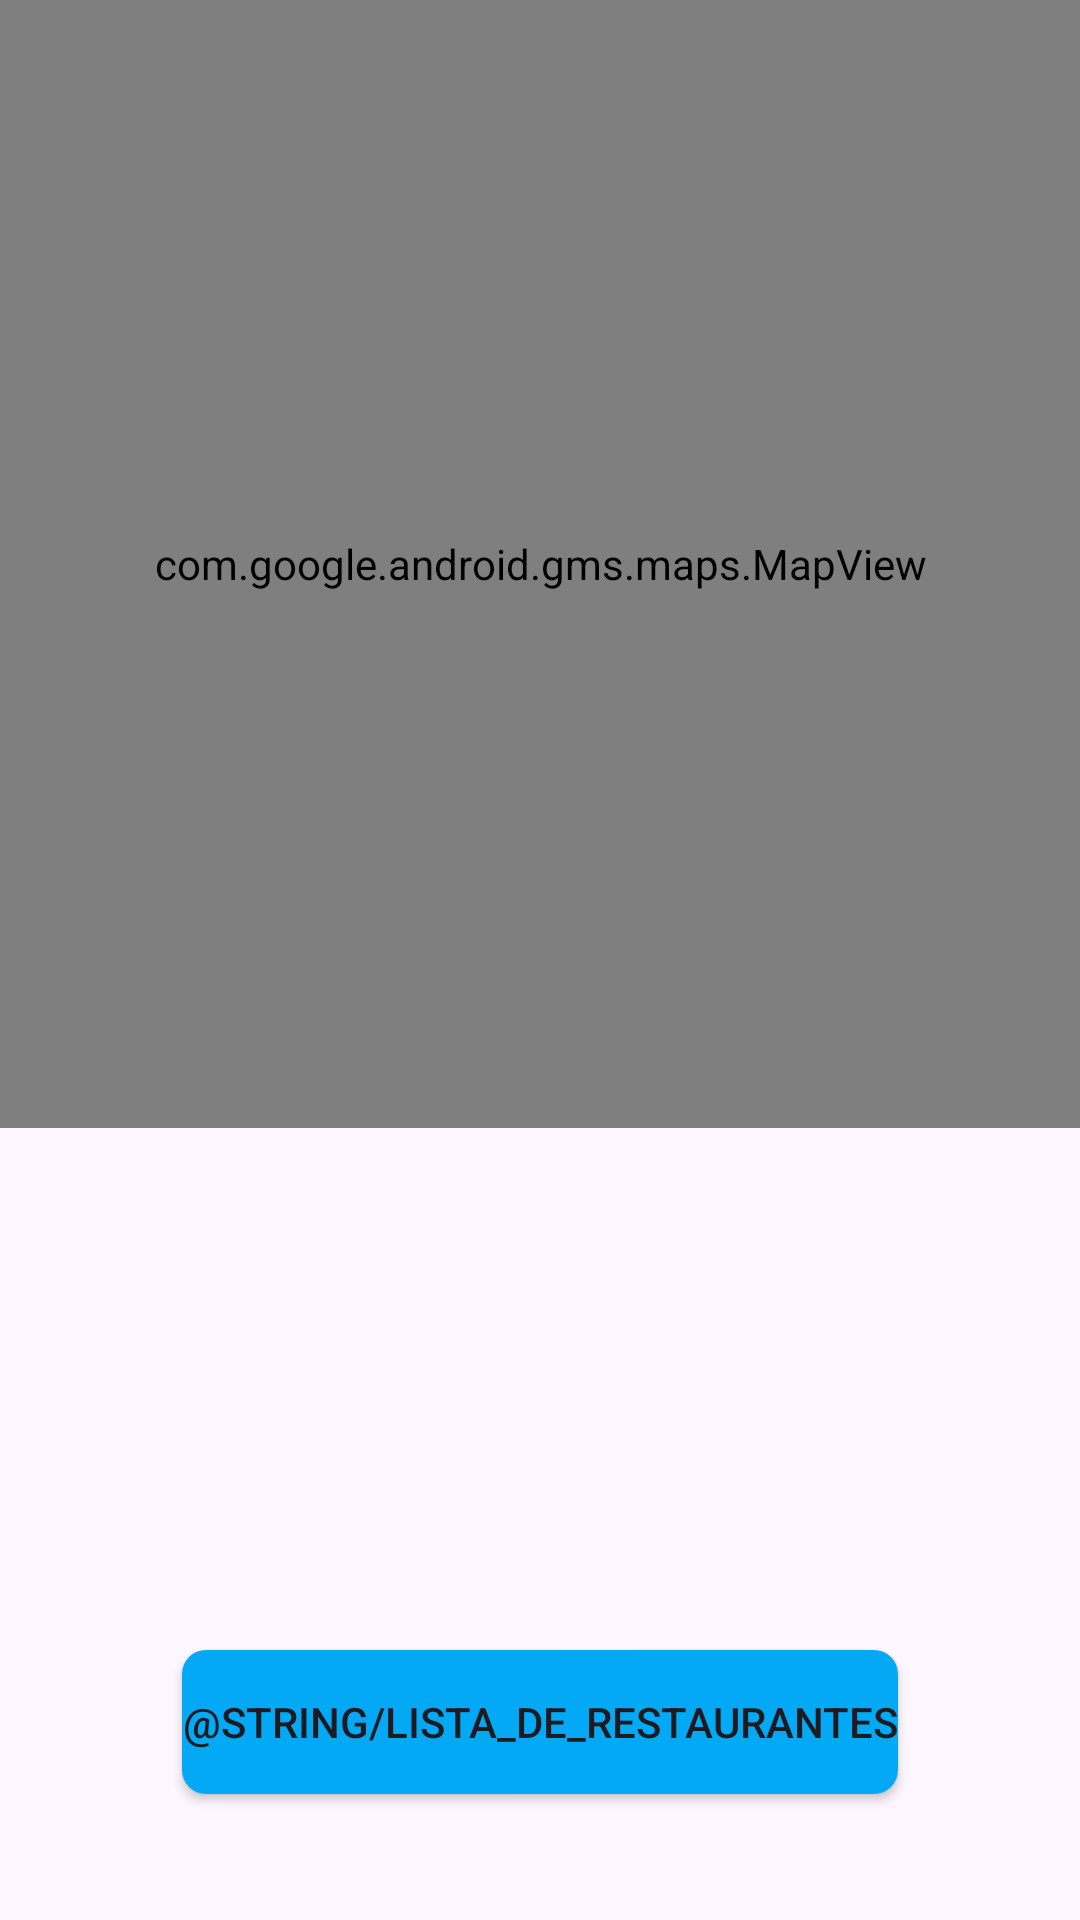

Reconstruct the res/layout file that produces this screen, plus the resources it refers to.
<!-- AndroidManifest.xml: application theme Theme.ElRinconDelTenedor -->
<!-- res/layout/home_screen_01.xml -->
<RelativeLayout xmlns:android="http://schemas.android.com/apk/res/android"
    android:layout_width="match_parent"
    android:layout_height="match_parent">

    
    <com.google.android.gms.maps.MapView
        android:id="@+id/mapView"
        android:layout_width="match_parent"
        android:layout_height="376dp"
        android:layout_alignParentTop="true"
        android:layout_marginTop="0dp"
        android:layout_marginBottom="0dp"/>

    
    <Button
        android:id="@+id/botonHome02"
        android:layout_width="wrap_content"
        android:layout_height="wrap_content"
        android:layout_marginTop="550dp"
        android:layout_centerHorizontal="true"
        android:text="@string/lista_de_restaurantes"
        android:focusable="true"
        android:clickable="true"
        android:background="@drawable/estado_boton"/>

    
    <FrameLayout
        android:id="@+id/overlay"
        android:layout_width="match_parent"
        android:layout_height="match_parent"
        android:layout_alignParentTop="true"
        android:background="@android:color/white"
        android:visibility="gone"
        android:foregroundGravity="center">

        
        <View
            android:layout_width="match_parent"
            android:layout_height="match_parent"
            android:background="@android:color/transparent"
            android:alpha="0.7"/>

        
        <TextView
            android:id="@+id/guideText"
            android:layout_width="wrap_content"
            android:layout_height="wrap_content"
            android:text="Bienvenido a la pantalla de mapa"
            android:textAlignment="center"
            android:textSize="18sp"
            android:textColor="@android:color/black"
            android:layout_centerInParent="true"/>

        
        <Button
            android:id="@+id/finishGuideButton"
            android:layout_width="wrap_content"
            android:layout_height="wrap_content"
            android:text="Finalizar Guía"
            android:layout_centerHorizontal="true"
            android:layout_below="@id/guideText"
            android:layout_marginTop="20dp"
            android:focusable="true"
            android:clickable="true"/>




    </FrameLayout>
</RelativeLayout>
<!-- resources referenced by this layout -->
<resources>
  <!-- drawable estado_boton (drawable) -->
  <?xml version="1.0" encoding="utf-8"?>
  <selector xmlns:android="http://schemas.android.com/apk/res/android">
      
      <item android:drawable="@drawable/boton_presionado" android:state_pressed="true"/>
      
      <item android:drawable="@drawable/boton_no_presionado" android:state_enabled="false"/>
      
      <item android:drawable="@drawable/boton_normal"/>
  </selector>
  <string name="lista_de_restaurantes">Restaurant list\n</string>
  <style name="Theme.ElRinconDelTenedor" parent="Base.Theme.ElRinconDelTenedor" />
  <!-- drawable boton_presionado (drawable) -->
  <?xml version="1.0" encoding="utf-8"?>
  <shape xmlns:android="http://schemas.android.com/apk/res/android">
      <solid android:color="#FF5722"/> 
      <corners android:radius="8dp"/>
  </shape>
  <!-- drawable boton_no_presionado (drawable) -->
  <?xml version="1.0" encoding="utf-8"?>
  <shape xmlns:android="http://schemas.android.com/apk/res/android">
      <solid android:color="#B0BEC5"/>
      <corners android:radius="8dp"/>
  </shape>
  <!-- drawable boton_normal (drawable) -->
  <?xml version="1.0" encoding="utf-8"?>
  <shape xmlns:android="http://schemas.android.com/apk/res/android">
      <solid android:color="#03A9F4"/> 
      <corners android:radius="8dp"/>
  </shape>
  <style name="Base.Theme.ElRinconDelTenedor" parent="Theme.Material3.DayNight.NoActionBar">
          
          
      </style>
</resources>
